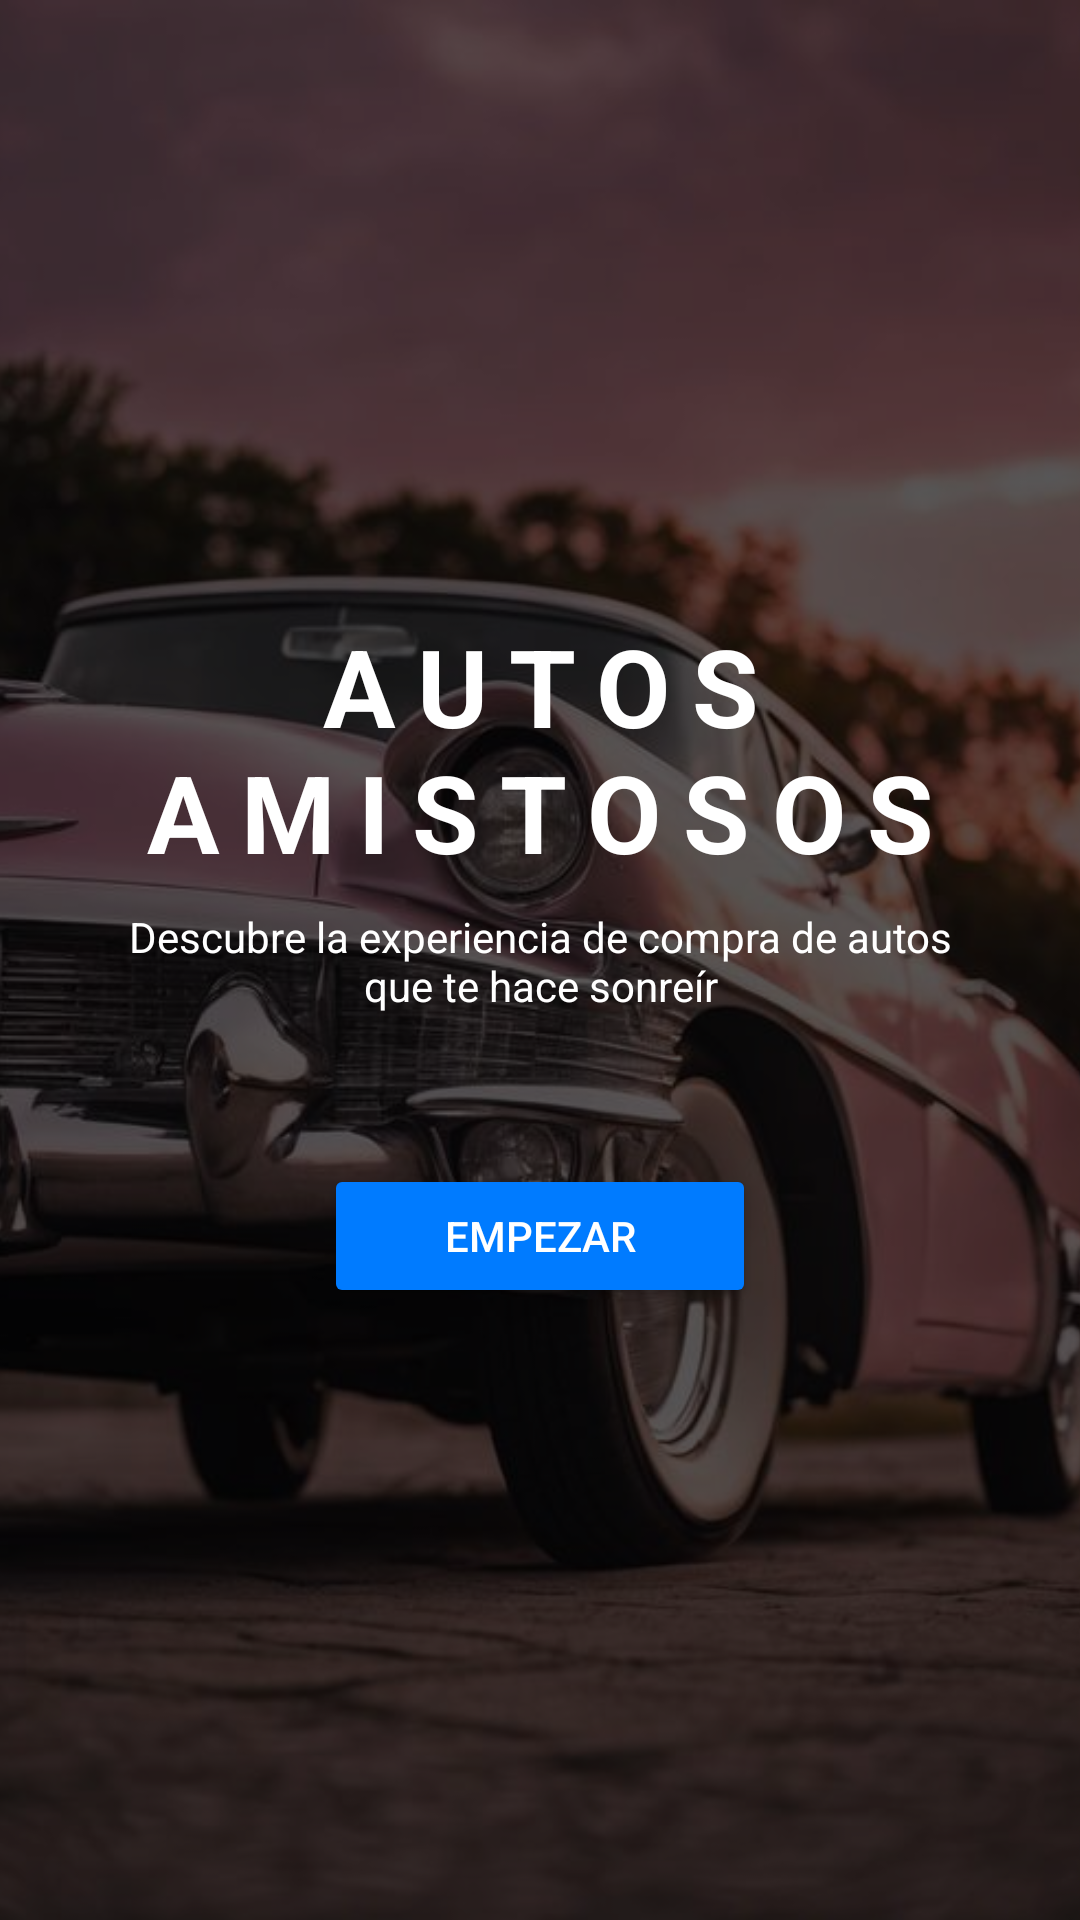

Layout XML and referenced resources for this Android screen:
<!-- AndroidManifest.xml: application theme Theme.Autos_Amistosos -->
<!-- res/layout/activity_main.xml -->
<?xml version="1.0" encoding="utf-8"?>
<androidx.constraintlayout.widget.ConstraintLayout
    xmlns:android="http://schemas.android.com/apk/res/android"
    xmlns:app="http://schemas.android.com/apk/res-auto"
    xmlns:tools="http://schemas.android.com/tools"
    android:id="@+id/main_layout"
    android:layout_width="match_parent"
    android:layout_height="match_parent"
    tools:context=".MainActivity">

    <ImageView
        android:id="@+id/background_image"
        android:layout_width="0dp"
        android:layout_height="0dp"
        android:scaleType="centerCrop"
        android:src="@drawable/background_car"
        app:layout_constraintBottom_toBottomOf="parent"
        app:layout_constraintEnd_toEndOf="parent"
        app:layout_constraintStart_toStartOf="parent"
        app:layout_constraintTop_toTopOf="parent"
        android:contentDescription="Imagen de fondo de un coche rosa" />

    <View
        android:layout_width="0dp"
        android:layout_height="0dp"
        android:background="#A6000000"
        app:layout_constraintBottom_toBottomOf="parent"
        app:layout_constraintEnd_toEndOf="parent"
        app:layout_constraintStart_toStartOf="parent"
        app:layout_constraintTop_toTopOf="parent" />

    <TextView
        android:id="@+id/app_title"
        android:layout_width="wrap_content"
        android:layout_height="wrap_content"
        android:fontFamily="sans-serif"
        android:letterSpacing="0.2"
        android:text="AUTOS AMISTOSOS"
        android:textAlignment="center"
        android:textColor="@android:color/white"
        android:textSize="36sp"
        android:textStyle="bold"
        app:layout_constraintBottom_toTopOf="@id/app_subtitle"
        app:layout_constraintEnd_toEndOf="parent"
        app:layout_constraintStart_toStartOf="parent"
        app:layout_constraintTop_toTopOf="parent"
        app:layout_constraintVertical_chainStyle="packed" />

    <TextView
        android:id="@+id/app_subtitle"
        android:layout_width="wrap_content"
        android:layout_height="wrap_content"
        android:layout_marginTop="8dp" android:maxWidth="300dp"
        android:gravity="center"
        android:text="Descubre la experiencia de compra de autos que te hace sonreír"
        android:textColor="@android:color/white"
        android:textSize="14sp"
        app:layout_constraintTop_toBottomOf="@id/app_title"
        app:layout_constraintBottom_toTopOf="@id/get_started_button"
        app:layout_constraintEnd_toEndOf="parent"
        app:layout_constraintStart_toStartOf="parent" />

    <Button
        android:id="@+id/get_started_button"
        android:layout_width="wrap_content"
        android:layout_height="wrap_content"
        android:layout_marginTop="50dp"
        android:text="EMPEZAR"  android:backgroundTint="#007bff"
        android:textColor="@android:color/white"
        android:paddingStart="40dp"
        android:paddingEnd="40dp"
        app:layout_constraintTop_toBottomOf="@id/app_subtitle"
        app:layout_constraintBottom_toBottomOf="parent"
        app:layout_constraintEnd_toEndOf="parent"
        app:layout_constraintStart_toStartOf="parent" />

</androidx.constraintlayout.widget.ConstraintLayout>
<!-- resources referenced by this layout -->
<resources>
  <!-- drawable background_car: jpg bitmap (drawable, 43319 bytes) -->
  <style name="Theme.Autos_Amistosos" parent="Base.Theme.Autos_Amistosos" />
  <style name="Base.Theme.Autos_Amistosos" parent="Theme.Material3.DayNight.NoActionBar">
          
          
      </style>
</resources>
